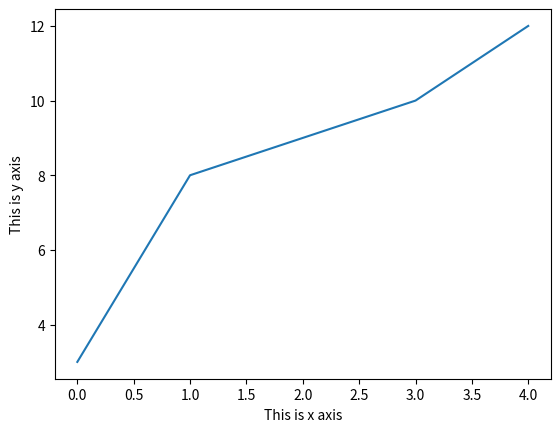

This chart was generated by the following Python code:
# -*- coding: utf-8 -*-
"""
Created on Fri Nov 15 11:33:53 2019

@author: Abayomi-Ali Ayomide
"""
#WORKING WITH MATPLOTLIB FOR PLOTTING GRAPH.

import matplotlib.pyplot as plt #import the matplotlib and save it as plt
import numpy #import NUMPY library
arraylist = [3,8,9,10,12]
myarray = numpy.array(arraylist) #put the array into numpy
#myarray = numpy.array([3,8,9,10,12]) #This is a faster approach of accessing the numpy array 
#line 12 will save the stress of line 10 and 11.
plt.plot(myarray) # Now plot the numpy array.
plt.xlabel('This is x axis') #this will be ritten on the side of the x-axis
plt.ylabel('This is y axis') #this will be ritten on the side of the y_axis
plt.show()

#
#THIS WILL PLOT TWO ARRAYS ON THE SAME LINE PLOT GRAPH (Y AXIS)
#import matplotlib.pyplot as plt #import the matplotlib and save it as plt
#import numpy #import NUMPY library
#myarray = numpy.array([[2,4,6,],[5,10,15,]]) #put the array into numpy
#plt.plot(myarray)
#plt.xlabel('This is x axis')
#plt.ylabel('This is y axis')
#plt.show()


#import matplotlib.pyplot as plt
#import numpy
#Ayomide = numpy.array([[4,6,8],[6,9,12],[10,15,20]])
#plt.plot(Ayomide)
#plt.xlabel("This is x axis")
#plt.ylabel("This is y axis")
#plt.show()